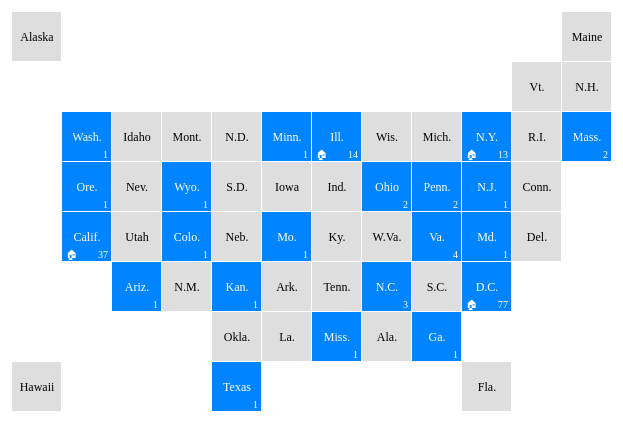
D3 v3 page, settled after 360 driven frames (6 s of simulated time); the page loaded 1 data file(s).


    var width = 750,
        height = 500;

    var svg = d3.select("#viz").append("svg")
        .attr("width", width)
        .attr("height", height);

    d3.json("data.json", function(error, states) {
      var gridWidth = d3.max(states, function(d) { return d.x; }),
          gridHeight = d3.max(states, function(d) { return d.y; }),
          cellSize = 50,
          txtOffset = 4;

      var state = svg.append("g")
          .attr("transform", "translate(" + width / 2 + "," +
              (height / 2 - cellSize / 2)  + ")")
        .selectAll(".state")
          .data(states)
        .enter().append("g")
          .attr("class", function(d) { 
            return "state s-" + d.name + (d.selected ? " state--selected" : ""); 
          })
          .attr("transform", function(d) { 
            return "translate(" + (d.x - gridWidth / 2) * cellSize + "," +
                (d.y - gridHeight / 2) * cellSize + ")";
            });

      state.append("rect")
          .attr("x", -cellSize / 2)
          .attr("y", -cellSize / 2)
          .attr("width", cellSize - 1)
          .attr("height", cellSize - 1);

      state.append("text")
          .attr("dy", ".35em")
          .text(function(d) { return d.display; });

      state.append("text")
          .attr("class", "txt-sm")
          .attr("x", -cellSize / 2 + txtOffset)
          .attr("y", cellSize / 2 - txtOffset)
          .style("text-anchor", "start")
          .text(function(d) { return d.office ? '🏠' : ''; });

      state.append("text")
          .attr("class", "txt-sm")
          .attr("x", cellSize / 2 - txtOffset)
          .attr("y", cellSize / 2 - txtOffset)
          .style("text-anchor", "end")
          .text(function(d) { return d.selected ? d.count : ''; });
    });
    

### data: data.json
[
 {
  "name": "AK",
  "display": "Alaska",
  "selected": false,
  "count": 0,
  "x": 0,
  "y": 1
 },
 {
  "name": "ME",
  "display": "Maine",
  "selected": false,
  "count": 0,
  "x": 11,
  "y": 1
 },
 {
  "name": "VT",
  "display": "Vt.",
  "selected": false,
  "count": 0,
  "x": 10,
  "y": 2
 },
 {
  "name": "NH",
  "display": "N.H.",
  "selected": false,
  "count": 0,
  "x": 11,
  "y": 2
 },
 {
  "name": "WA",
  "display": "Wash.",
  "selected": true,
  "count": 1,
  "x": 1,
  "y": 3
 },
 {
  "name": "ID",
  "display": "Idaho",
  "selected": false,
  "count": 0,
  "x": 2,
  "y": 3
 },
 {
  "name": "MT",
  "display": "Mont.",
  "selected": false,
  "count": 0,
  "x": 3,
  "y": 3
 },
 {
  "name": "ND",
  "display": "N.D.",
  "selected": false,
  "count": 0,
  "x": 4,
  "y": 3
 },
 "... 43 more items"
]